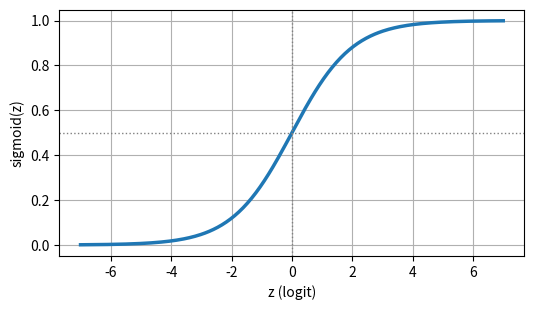

The script that saved this image:
import numpy as np
import matplotlib.pyplot as plt

z = np.linspace(-7, 7, 300)
plt.figure(figsize=(6, 3.2))
plt.plot(z, 1 / (1 + np.exp(-z)), lw=2.5)
plt.axhline(0.5, color="gray", ls=":", lw=1)
plt.axvline(0, color="gray", ls=":", lw=1)
plt.xlabel("z (logit)"); plt.ylabel("sigmoid(z)")
plt.grid(True)
plt.show()

import numpy as np

def sigmoid(z):
    return 1 / (1 + np.exp(-z))

def softmax_naive(z):
    e = np.exp(z)
    return e / e.sum()

def softmax(z, T=1.0):
    z = np.asarray(z, dtype=float) / T
    e = np.exp(z - z.max())           # الحيلة: اطرح الأكبر
    return e / e.sum()

print("sigmoid:", sigmoid(np.array([-2, 0, 2])).round(3))
print("softmax:", softmax([2, 1, 0.1]).round(3))
print("T = 0.5:", softmax([2, 1, 0.1], T=0.5).round(3))
print("T = 2  :", softmax([2, 1, 0.1], T=2).round(3))

big = np.array([1000.0, 999.0])
with np.errstate(over="ignore", invalid="ignore"):
    print("naive :", softmax_naive(big))
print("stable:", softmax(big).round(4))

probs = np.full(1000, 0.1)          # ألف احتمال، كل واحد 0.1
print("product      :", np.prod(probs))
print("sum of logs  :", round(np.sum(np.log(probs)), 2))

def numeric_derivative(f, z, h=1e-5):
    return (f(z + h) - f(z - h)) / (2 * h)

for z in [0.0, 2.0, 5.0]:
    rule = sigmoid(z) * (1 - sigmoid(z))
    print(f"z = {z}: rule = {rule:.5f}, numeric = {numeric_derivative(sigmoid, z):.5f}")

# اكتب حلّك هنا
